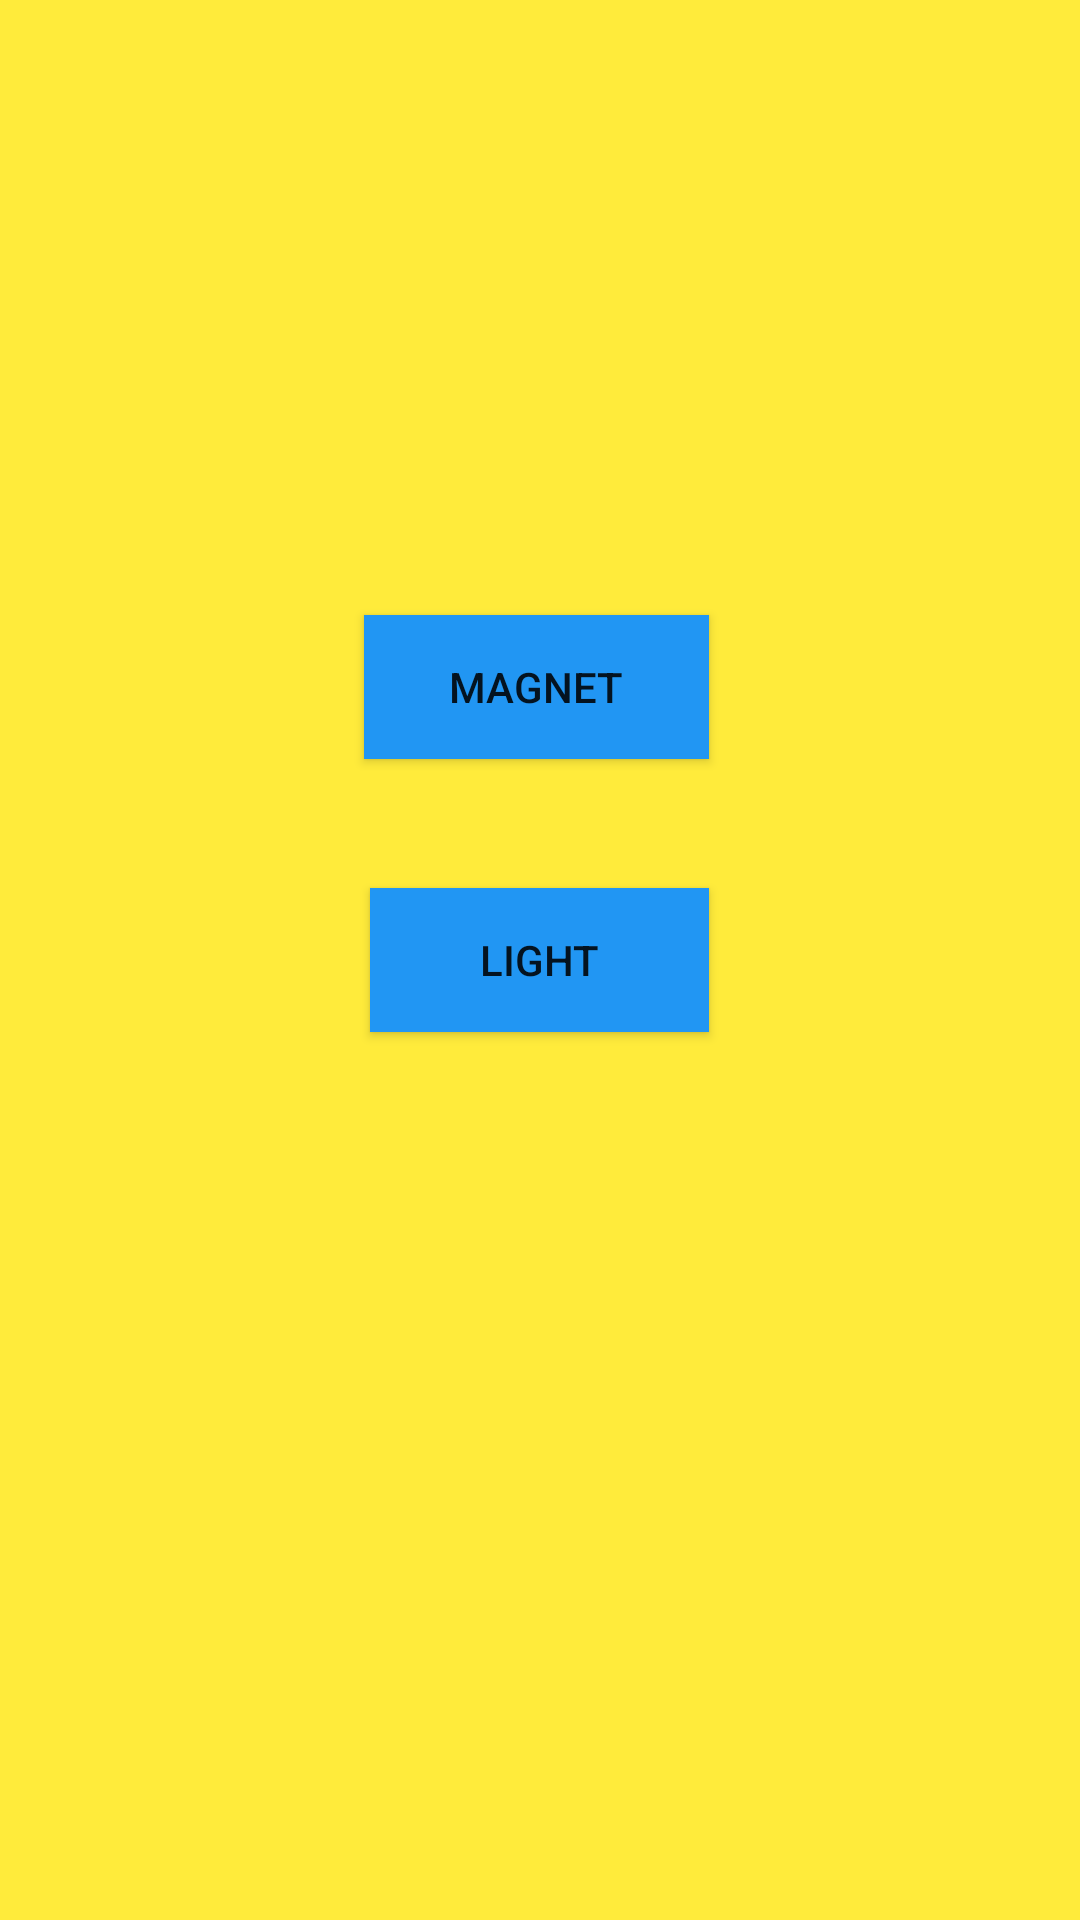

Layout XML and referenced resources for this Android screen:
<!-- AndroidManifest.xml: application theme CustomeGameTheme -->
<!-- res/layout/activity_chose_screen.xml -->
<?xml version="1.0" encoding="utf-8"?>
<RelativeLayout xmlns:android="http://schemas.android.com/apk/res/android"
    android:orientation="vertical" android:layout_width="match_parent"
    android:layout_height="match_parent"
    android:background="@color/accent">

    <Button
        android:text="Light"
        android:layout_width="113dp"
        android:layout_height="wrap_content"
        android:id="@+id/light_chose"
        android:background="@color/primary"
        android:layout_centerVertical="true"
        android:layout_centerHorizontal="true" />

    <Button
        android:text="Magnet"
        android:layout_width="115dp"
        android:layout_height="wrap_content"
        android:id="@+id/magnet_chose"
        android:layout_marginBottom="43dp"
        android:background="@color/primary"
        android:layout_above="@+id/light_chose"
        android:layout_alignRight="@+id/light_chose"
        android:layout_alignEnd="@+id/light_chose" />
</RelativeLayout>
<!-- resources referenced by this layout -->
<resources>
  <color name="accent">#FFEB3B</color>
  <color name="primary">#2196F3</color>
  <style name="CustomeGameTheme" parent="AppTheme">
          <item name="colorPrimary">@color/colorPrimary</item>
          <item name="colorPrimaryDark">@color/colorPrimaryDark</item>
          <item name="colorAccent">@color/accent</item>
          <item name="android:colorBackground">@color/accent</item>
      </style>
  <style name="AppTheme" parent="Theme.AppCompat.Light.NoActionBar">
          
          <item name="colorPrimary">@color/colorPrimary</item>
          <item name="colorPrimaryDark">@color/colorPrimaryDark</item>
          <item name="colorAccent">@color/accent</item>
      </style>
  <color name="colorPrimary">#3f51b5</color>
  <color name="colorPrimaryDark">#303F9F</color>
</resources>
